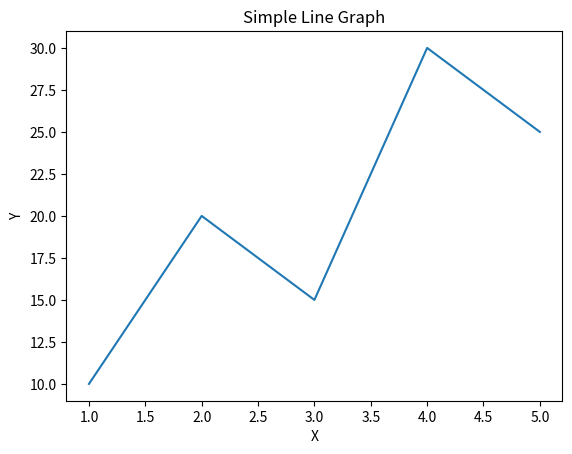

Here is the Python script that generated this plot:
import matplotlib.pyplot as plt

x = [1, 2, 3, 4, 5]
y = [10, 20, 15, 30, 25]

plt.plot(x, y)
plt.title("Simple Line Graph")
plt.xlabel("X")
plt.ylabel("Y")
plt.show()
